The GitHub repository luriahc/ssds-2025 contains a labelled image folder "ssds-2025" with 44 categories: Admiralty, Ang Mo Kio, Bukit Panjang, Bukit Timah, Buona Vista, Changi, Choa Chu Kang Central, Choa Chu Kang South, Clementi, East Coast Parkway, Jurong Island, Jurong Pier, Jurong West, Kent Ridge, Kranji Reservoir, Lim Chu Kang, Lower Peirce Reservoir, Macritchie Reservoir, Mandai, Marina Barrage, Marine Parade, Newton, Nicoll Highway, Pasir Panjang, Pasir Ris Central, Pasir Ris West, Paya Lebar, Pulau Ubin, Punggol, Queenstown, Seletar, Sembawang, Sentosa Island, Simei, Somerset Road, Tai Seng, Tanjong Katong, Tengah, Toa Payoh, Tuas, Tuas South, Ulu Pandan, Upper Peirce Reservoir, Whampoa. Examples follow, each with its label.

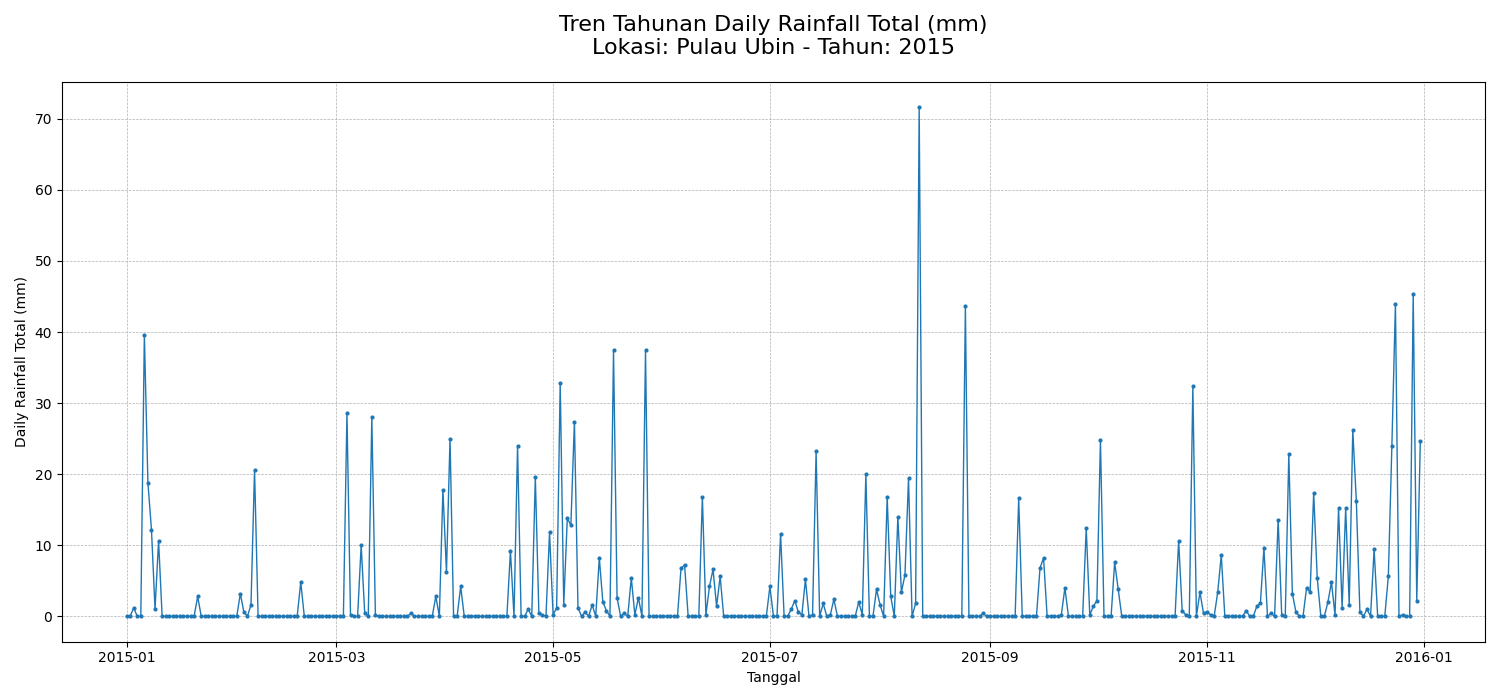
Label: Pulau Ubin

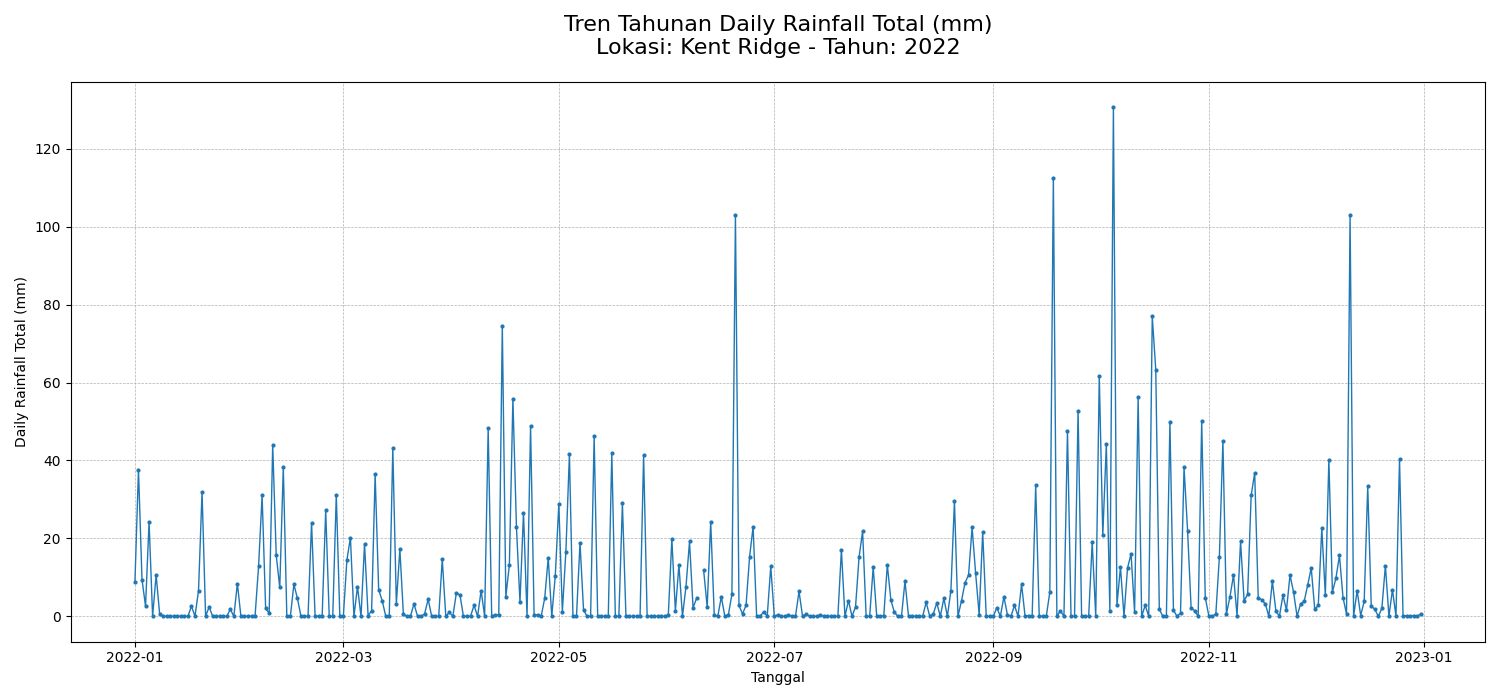
Label: Kent Ridge

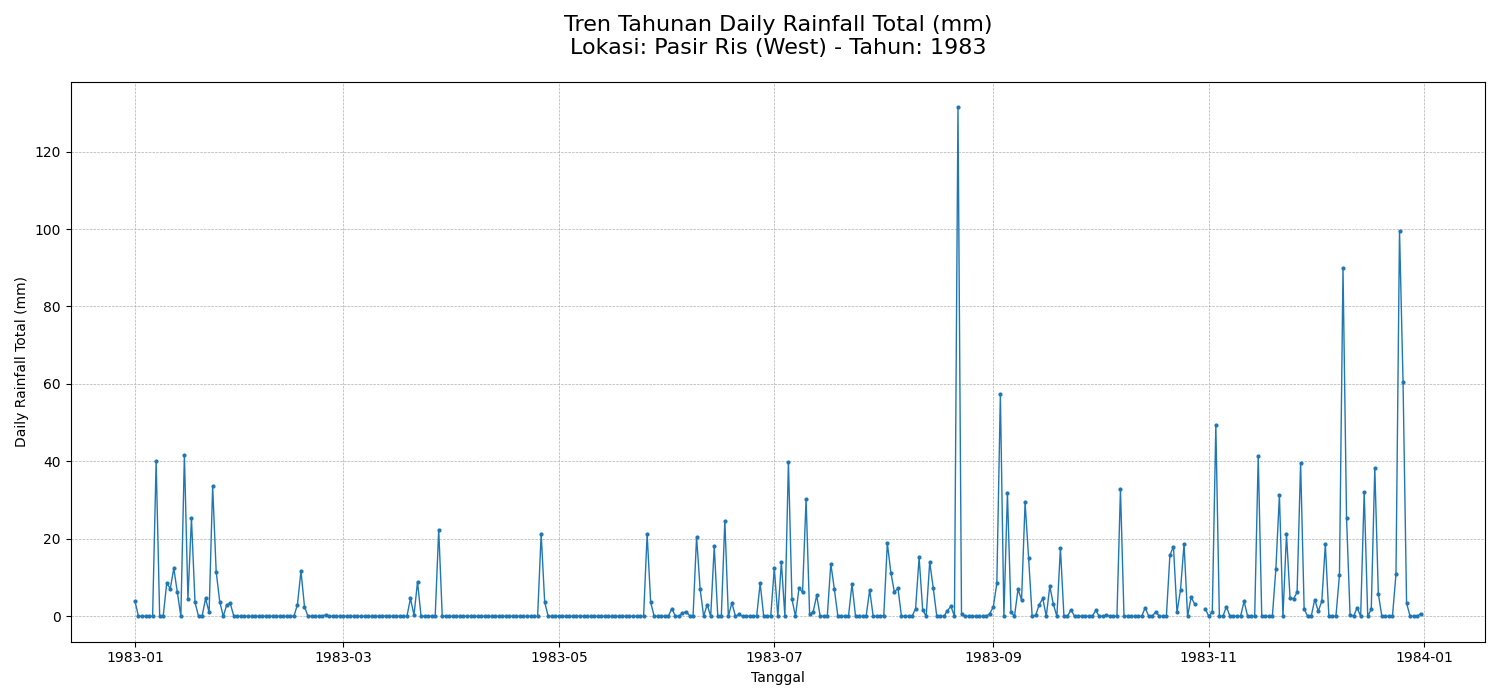
Label: Pasir Ris West

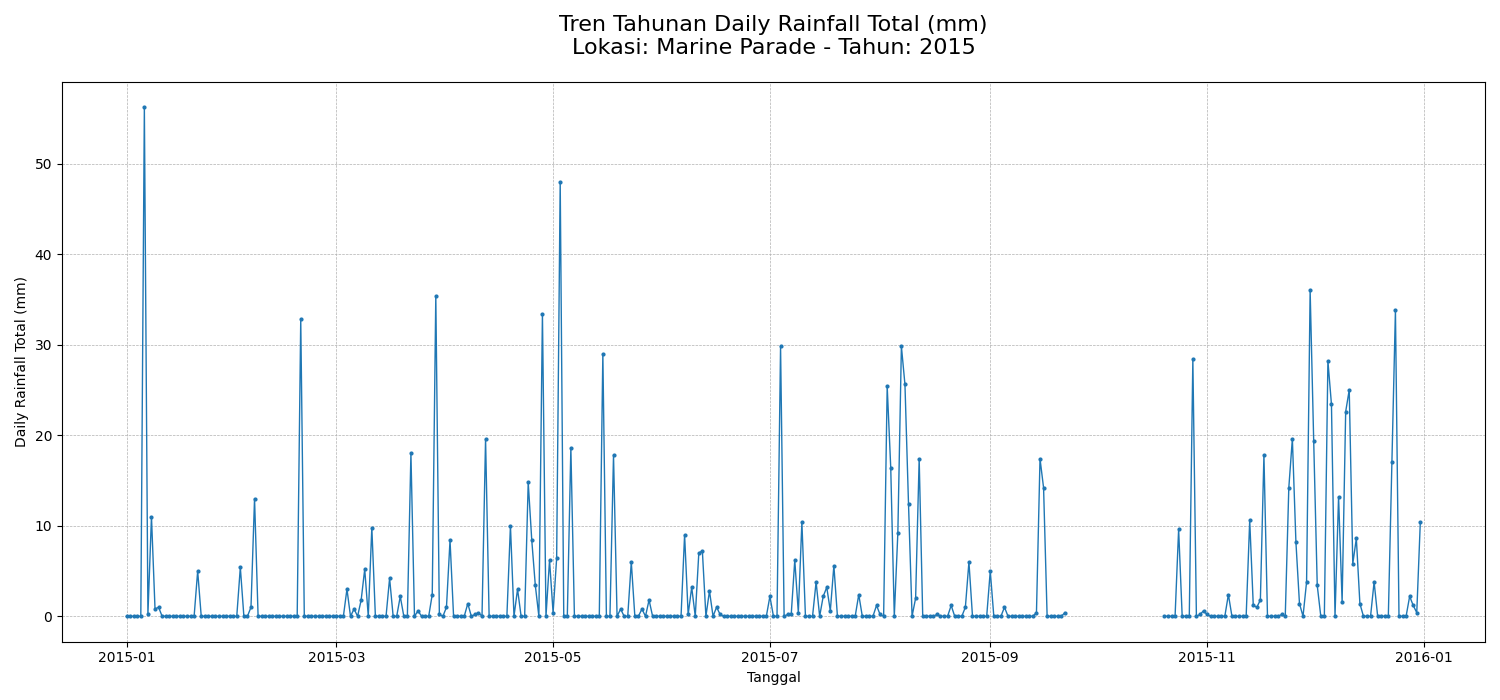
Label: Marine Parade

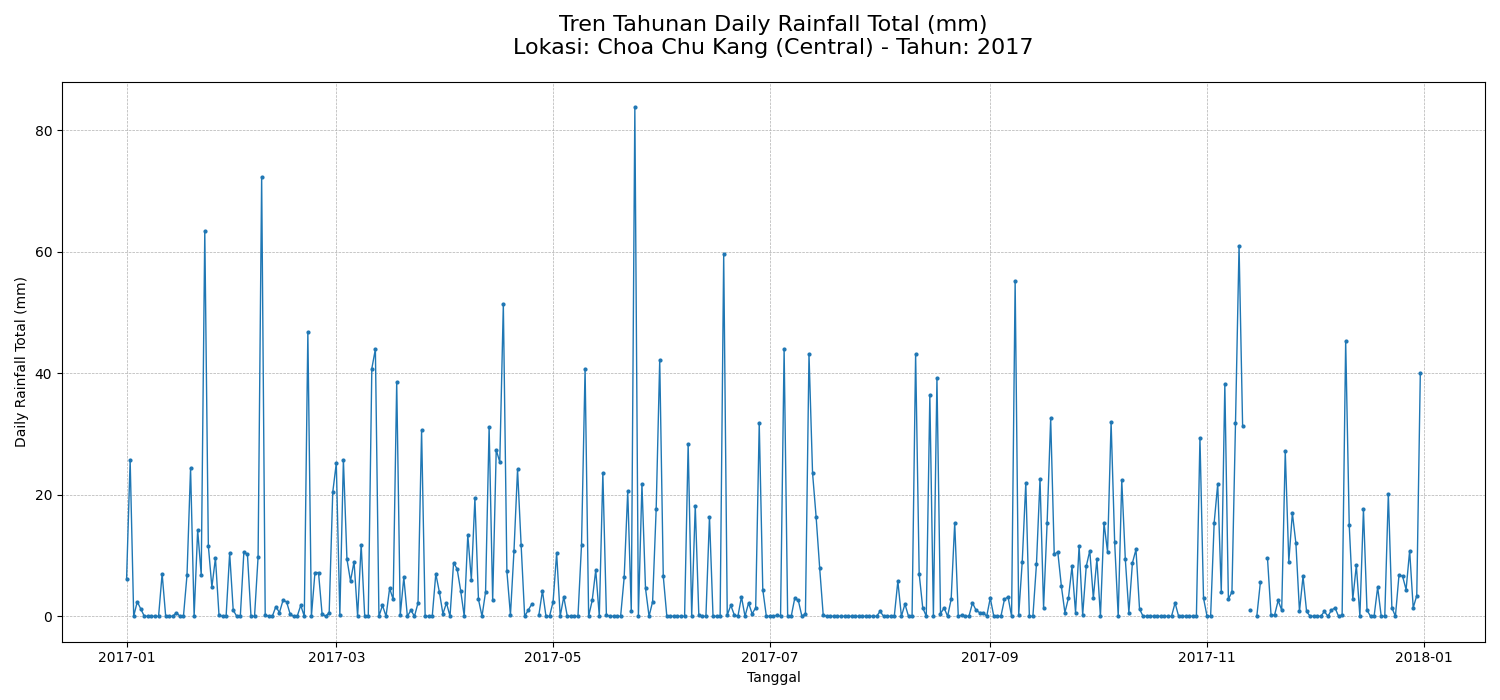
Label: Choa Chu Kang Central

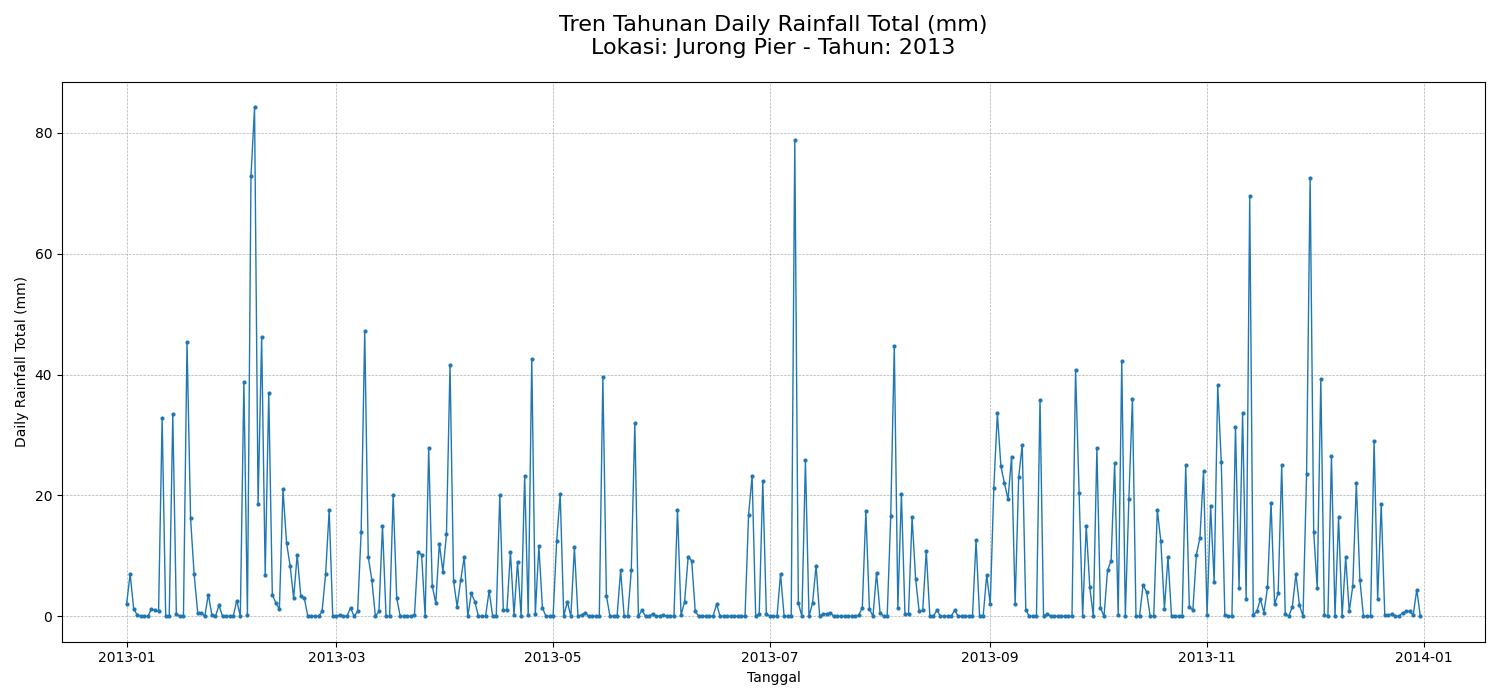
Label: Jurong Pier
